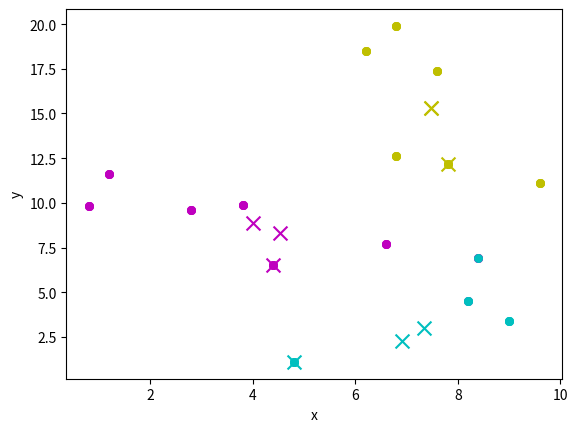

The script that saved this image:
import matplotlib.pyplot as plt

def distanceBTW(c1,c2):
    #print(c1,c2)
    n=((c1[0]-c2[0])**2)+((c1[1]-c2[1])**2)
    n=n**(1/2)
    return n

def whereToGo(c,c1):
    #print(c,c1)
    n=len(c)
    box=[]
    for i in range(n):
        box.append(distanceBTW(c[i],c1))
    mar=min(box)
    #print(box,mar)
    for i in range(n):
        if(mar==box[i]):
            return i
         
def plotCenteroids(o):
    plt.scatter(o[0][1]['x'], o[0][1]['y'], color = "c", marker = "o", s = 30)
    plt.scatter(o[0][0][0] , o[0][0][1], c='c', marker='x', s=100)
    plt.scatter(o[1][1]['x'], o[1][1]['y'], color = "m", marker = "o", s = 30)
    plt.scatter(o[1][0][0] , o[1][0][1], c='m', marker='x', s=100)
    plt.scatter(o[2][1]['x'], o[2][1]['y'], color = "y", marker = "o", s = 30)
    plt.scatter(o[2][0][0] , o[2][0][1], c='y', marker='x', s=100)
    plt.xlabel('x')
    plt.ylabel('y')
    plt.show(block=False)
    plt.pause(0.001)
    
    

def divideIntoCenteroids(c,l):
    #print(2)
    k=len(c)
    o=[]
    for i in range(k):
        o.append([c[i],{'x':[],'y':[]}])
    for i in range(len(l[1])):
        m=whereToGo(c,(l[0][i],l[1][i]))
        o[m][1]['x'].append(l[0][i])
        o[m][1]['y'].append(l[1][i])
    return o
 
    
def mean(l):
    n=len(l)
    return sum(l)/n
    
    
def new_centeroids(o):
    cio=[]
    for i in o:
        #print(i)
        cio.append([mean(i[1]['x']),mean(i[1]['y'])])
    #print(cio)
    return cio

def compareEqulas(c1,c2):
    n=len(c1)
    #print(c1,c2)
    for i in range(n):
        if(c1[i][0]!=c2[i][0] or c1[i][1]!=c2[i][1]):
            return False
    return True

def compareClustures(o1,o2):
    n=len(o1)
    for i in range(n):
        x1=o1[i][1]['x']
        y1=o1[i][1]['y']
        x2=o2[i][1]['x']
        y2=o2[i][1]['y']
        xl=len(x1)
        #print(n)
        #print(x1,x2)
        #print(y1,y2)
        if(xl!=len(x2) or len(y1)!=len(y2)):
            #print("chnage in len",len(x1),len(x2),len(y1),len(y2))
            return False
        for i in range(xl):
            if(x1[i]!=x2[i] or y1[i]!=y2[i]):
                #print("not equal:",(x1[i],y1[i]),(x2[i],y2[i]))
                return False
    return True


l=[[6.8,0.8,1.2,2.8,3.8,4.4,4.8,6.8,6.2,7.6,7.8,6.6,8.2,8.4,9.0,9.6],[12.6,9.8,11.6,9.6,9.9,6.5,1.1,19.9,18.5,17.4,12.2,7.7,4.5,6.9,3.4,11.1]]
k=3
centeroid=[[l[0][6],l[1][6]],[l[0][5],l[1][5]],[l[0][10],l[1][10]]]
#centeroid=[[3.8,9.9],[6.2,18.5],[7.8,12.2]]
#print(centeroid)
o=divideIntoCenteroids(centeroid,l)
#print(o)
print("First Clusture: ")
plotCenteroids(o)
oold=centeroid
bold=o
for i in range(10):
    cnew=new_centeroids(o)
    o=divideIntoCenteroids(cnew,l)
    
    if(compareClustures(bold,o)):
        print('No chnage in clustures')
        break
    bold=o
    if(compareEqulas(oold,cnew)):
        break
    oold=cnew
    print((i+1),"th iteration Clusture")
    plotCenteroids(o)
    
        


